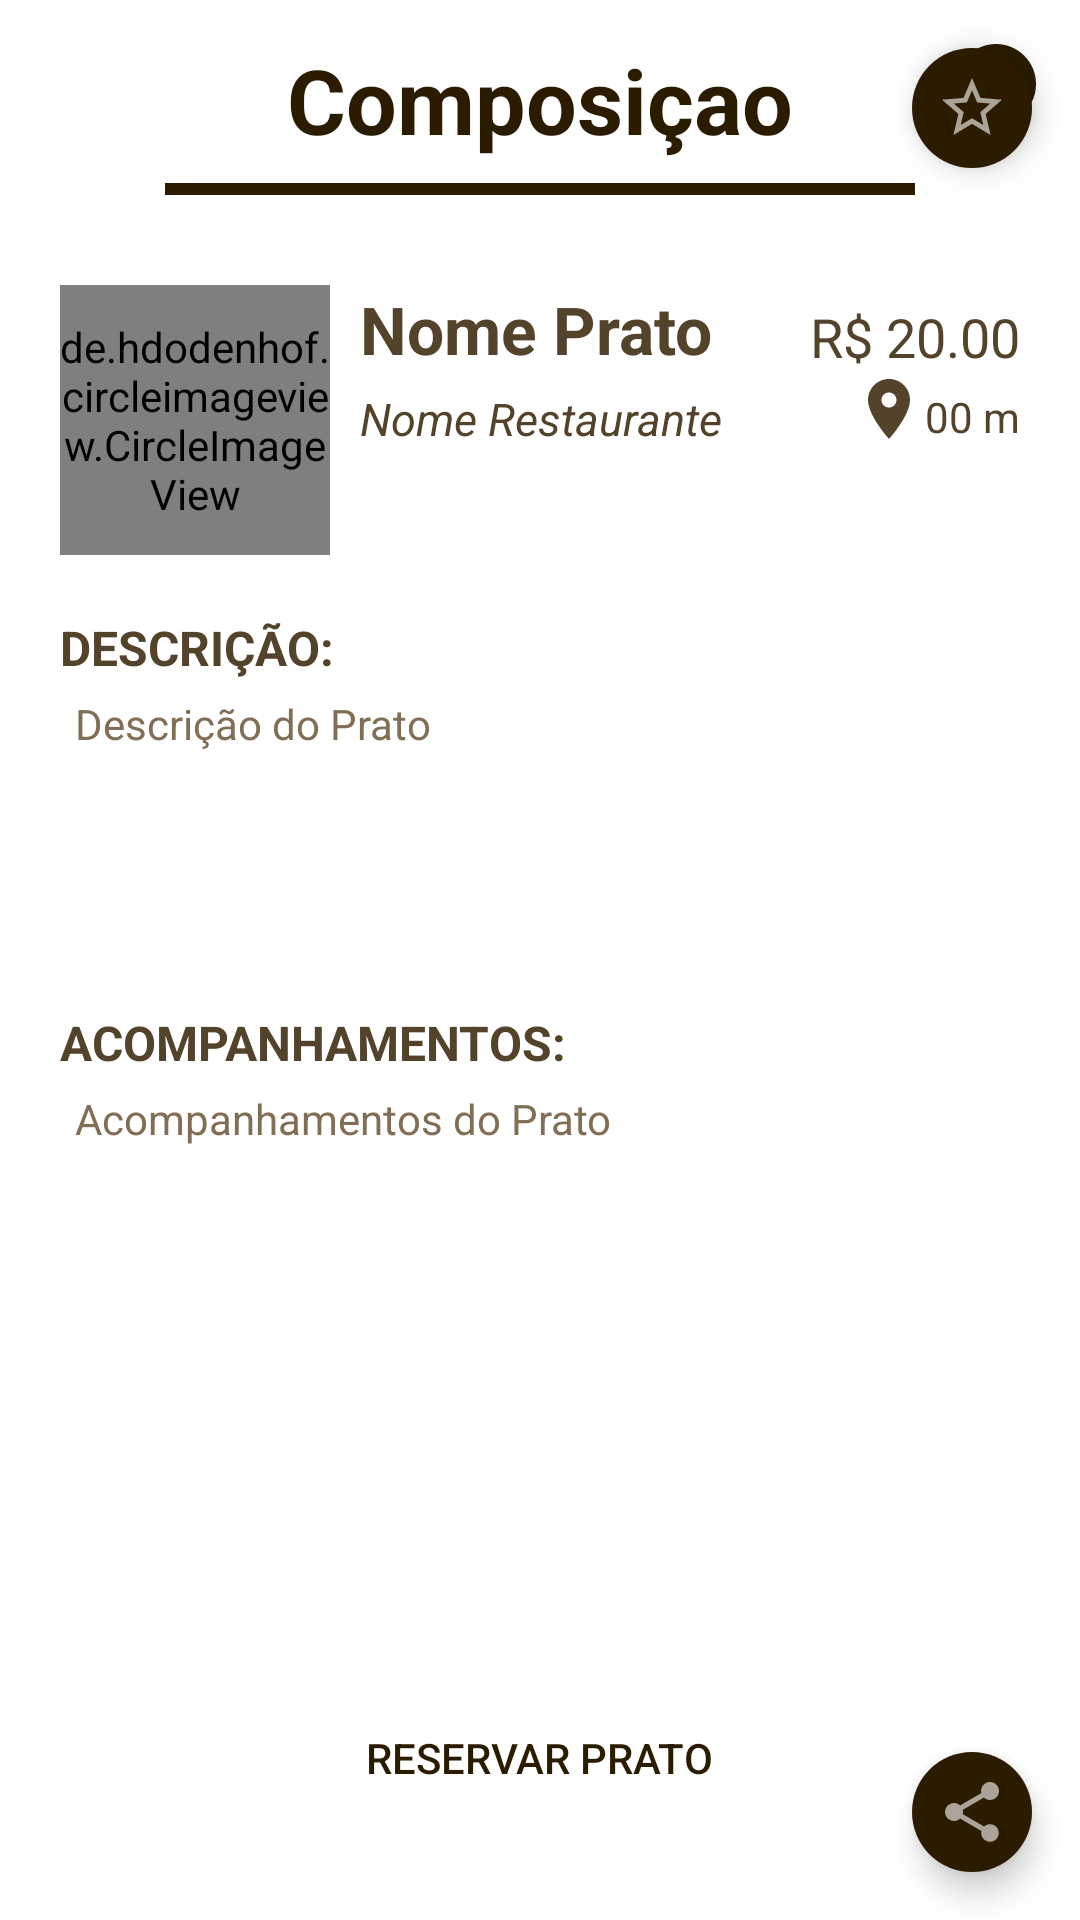

Reconstruct the res/layout file that produces this screen, plus the resources it refers to.
<!-- AndroidManifest.xml: application theme Theme.AppCompat.Light.NoActionBar -->
<!-- res/layout/activity_cliente_prato_composicao.xml -->
<?xml version="1.0" encoding="utf-8"?>
<RelativeLayout
        xmlns:android="http://schemas.android.com/apk/res/android"
        xmlns:app="http://schemas.android.com/apk/res-auto"
        xmlns:tools="http://schemas.android.com/tools"
        tools:context=".view.ClientePratoComposicao"
        android:layout_width="match_parent"
        android:layout_height="match_parent"
        android:background="@android:color/white">

    <TextView
            android:id="@+id/composition_TextView_Cadastro"
            android:layout_width="match_parent"
            android:layout_height="56sp"
            android:paddingTop="13sp"
            android:text="Composiçao"
            android:textAlignment="center"
            android:textSize="30sp"
            android:textStyle="bold"
            android:textColor="@color/text_color_dark"/>

    <View
            android:layout_width="250sp"
            android:layout_height="4sp"
            android:layout_marginTop="5sp"
            android:layout_centerHorizontal="true"
            android:background="@color/text_color_dark"
            android:layout_below="@+id/composition_Toolbar"/>

    <include
            android:id="@+id/composition_Toolbar"
            layout="@layout/layout_toolbar"/>


    <RelativeLayout android:layout_width="match_parent"
                    android:layout_height="match_parent"
                    android:paddingBottom="20sp"
                    android:layout_marginTop="80sp">

        <de.hdodenhof.circleimageview.CircleImageView
                android:id="@+id/composition_Prato_Foto"
                android:layout_width="90sp"
                android:layout_height="90sp"
                android:layout_marginTop="15sp"
                android:layout_marginLeft="20sp"
                android:layout_marginRight="20sp"
                android:src="@drawable/icon_restaurant_menu"
                app:civ_border_width="3sp"
                app:civ_border_color="@color/text_color"/>

        <LinearLayout
                android:id="@+id/composition_Prato_Image_and_Name"
                android:layout_width="match_parent"
                android:layout_height="100sp"
                android:layout_marginTop="10sp"
                android:layout_marginStart="120sp"
                android:layout_marginEnd="20sp"
                android:orientation="horizontal">

            <LinearLayout
                    android:layout_width="0sp"
                    android:layout_height="match_parent"
                    android:layout_weight=".6"
                    android:orientation="vertical">


                <TextView
                        android:id="@+id/composition_Prato_Nome"
                        android:layout_width="match_parent"
                        android:layout_height="wrap_content"
                        android:layout_marginTop="5sp"
                        android:text="Nome Prato"
                        android:textSize="22sp"
                        android:textStyle="bold"
                        android:textColor="@color/text_color"
                        android:maxLines="2"
                        android:ellipsize="end"/>

                <TextView
                        android:id="@+id/composition_Restaurante_Nome"
                        android:layout_width="match_parent"
                        android:layout_height="wrap_content"
                        android:layout_marginTop="5sp"
                        android:text="Nome Restaurante"
                        android:textSize="15sp"
                        android:textStyle="italic"
                        android:textColor="@color/text_color"
                        android:maxLines="1"
                        android:ellipsize="end"/>

            </LinearLayout>

            <LinearLayout
                    android:layout_width="0sp"
                    android:layout_height="match_parent"
                    android:layout_weight=".4"
                    android:layout_marginTop="10sp"
                    android:orientation="vertical">



                <TextView
                        android:id="@+id/composition_Prato_Preco"
                        android:layout_width="match_parent"
                        android:layout_height="wrap_content"
                        android:layout_gravity="bottom|end"
                        android:gravity="bottom|end"
                        android:text="R$ 20.00"
                        android:textSize="18sp"
                        android:textColor="@color/text_color"
                        android:maxLines="1"
                        android:ellipsize="end"/>

                <LinearLayout
                        android:layout_width="match_parent"
                        android:layout_height="wrap_content"
                        android:orientation="horizontal"
                        android:gravity="end">


                    <ImageView
                            android:layout_width="wrap_content"
                            android:layout_height="wrap_content"
                            android:src="@drawable/icon_location"
                            android:layout_gravity="center"/>

                    <TextView
                            android:layout_width="wrap_content"
                            android:layout_height="wrap_content"
                            android:layout_gravity="bottom|end"
                            android:gravity="bottom|end"
                            android:text="00 m"
                            android:maxLines="1"
                            android:ellipsize="end"
                            android:textSize="14sp"
                            android:textColor="@color/text_color"/>
                </LinearLayout>

            </LinearLayout>

        </LinearLayout>


        <ScrollView
                android:layout_width="match_parent"
                android:layout_height="match_parent"
                android:layout_below="@+id/composition_Prato_Image_and_Name"
                android:layout_above="@+id/composition_Buttons">

            <LinearLayout
                    android:id="@+id/composition_Descricao_Acompanhamentos"
                    android:layout_width="match_parent"
                    android:layout_height="wrap_content"
                    android:orientation="vertical"
                    android:layout_marginTop="15sp"
                    android:paddingLeft="20sp"
                    android:paddingRight="20sp">

                <TextView
                        android:id="@+id/composition_Prato_Descricao_Label"
                        android:layout_width="match_parent"
                        android:layout_height="wrap_content"
                        android:text="DESCRIÇÃO: "
                        android:textStyle="bold"
                        android:textSize="16sp"
                        android:textColor="@color/text_color"/>

                <TextView
                        android:id="@+id/composition_Prato_Descricao_Data"
                        android:layout_width="match_parent"
                        android:layout_height="100sp"
                        android:layout_margin="5sp"
                        android:text="Descrição do Prato"
                        android:maxLines="5"
                        android:ellipsize="end"
                        android:textColor="@color/text_color_light"/>

                <TextView
                        android:id="@+id/composition_Prato_Acompanhamentos_Label"
                        android:layout_width="match_parent"
                        android:layout_height="wrap_content"
                        android:text="ACOMPANHAMENTOS: "
                        android:textStyle="bold"
                        android:textSize="16sp"
                        android:textColor="@color/text_color"/>

                <TextView
                        android:id="@+id/composition_Prato_Acompanhamentos_Data"
                        android:layout_width="match_parent"
                        android:layout_height="100sp"
                        android:layout_margin="5sp"
                        android:text="Acompanhamentos do Prato"
                        android:maxLines="5"
                        android:ellipsize="end"
                        android:textColor="@color/text_color_light"/>

            </LinearLayout>

        </ScrollView>


        <LinearLayout
                android:id="@+id/composition_Buttons"
                android:layout_width="match_parent"
                android:layout_height="wrap_content"
                android:orientation="vertical"
                android:layout_alignParentBottom="true"
                android:layout_centerHorizontal="true"
                android:padding="10sp">

            <Button
                    android:id="@+id/composition_Button_Reservar"
                    android:layout_width="wrap_content"
                    android:layout_height="wrap_content"
                    android:padding="10sp"
                    android:layout_marginTop="10sp"
                    android:text="RESERVAR PRATO"
                    android:layout_gravity="center"
                    android:background="@drawable/round_button"
                    android:textColor="@color/text_color_dark"/>

        </LinearLayout>

    </RelativeLayout>


    <com.google.android.material.floatingactionbutton.FloatingActionButton
            android:id="@+id/composition_Share"
            android:layout_width="wrap_content"
            android:layout_height="wrap_content"
            android:layout_alignParentBottom="true"
            android:layout_alignParentEnd="true"
            android:layout_marginBottom="16sp"
            android:layout_marginEnd="16sp"
            android:src="@drawable/icon_share"
            app:borderWidth="0sp"
            android:backgroundTint="@color/text_color_dark"
            app:fabSize="mini"/>

    <com.google.android.material.floatingactionbutton.FloatingActionButton
            android:id="@+id/float_button_favorito"
            android:layout_width="wrap_content"
            android:layout_height="wrap_content"
            android:layout_alignParentTop="true"
            android:layout_alignParentEnd="true"
            android:layout_marginTop="16sp"
            android:layout_marginEnd="16sp"
            android:src="@drawable/icon_star_off"
            android:tint="@color/icon_color"
            app:borderWidth="0sp"
            android:backgroundTint="@color/text_color_dark"
            app:fabSize="mini"/>

    <RelativeLayout
            android:id="@+id/composition_ProgressBar"
            android:layout_width="match_parent"
            android:layout_height="match_parent"
            android:background="#77BDBDBD"
            android:visibility="gone">


        <ProgressBar
                android:layout_width="70sp"
                android:layout_height="70sp"
                android:layout_centerHorizontal="true"
                android:layout_centerVertical="true"/>

    </RelativeLayout>

</RelativeLayout>
<!-- res/layout/layout_toolbar.xml (included above) -->
<?xml version="1.0" encoding="utf-8"?>
<androidx.appcompat.widget.Toolbar
        xmlns:android="http://schemas.android.com/apk/res/android" xmlns:tools="http://schemas.android.com/tools"
        xmlns:app="http://schemas.android.com/apk/res-auto"
        android:id="@+id/toolbar"
        android:layout_width="match_parent"
        android:layout_height="56sp"
        android:minHeight="?attr/actionBarSize"
        android:background="@null"
        app:titleTextColor="@color/white"
        tools:menu="@menu/action_menu"
        app:title=" ">

</androidx.appcompat.widget.Toolbar>
<!-- resources referenced by this layout -->
<resources>
  <color name="icon_color">#99FFFFFF</color>
  <color name="text_color">#54432b</color>
  <color name="text_color_dark">#2b1c00</color>
  <color name="text_color_light">#816E54</color>
  <color name="white">#FFFFFF</color>
  <!-- drawable icon_location (drawable) -->
  <vector xmlns:android="http://schemas.android.com/apk/res/android"
          android:width="24dp"
          android:height="24dp"
          android:viewportWidth="24.0"
          android:viewportHeight="24.0">
      <path
          android:fillColor="#54432b"
          android:pathData="M12,2C8.13,2 5,5.13 5,9c0,5.25 7,13 7,13s7,-7.75 7,-13c0,-3.87 -3.13,-7 -7,-7zM12,11.5c-1.38,0 -2.5,-1.12 -2.5,-2.5s1.12,-2.5 2.5,-2.5 2.5,1.12 2.5,2.5 -1.12,2.5 -2.5,2.5z"/>
  </vector>
  <!-- drawable icon_restaurant_menu (drawable) -->
  <vector xmlns:android="http://schemas.android.com/apk/res/android"
          android:width="24dp"
          android:height="24dp"
          android:viewportWidth="24.0"
          android:viewportHeight="24.0">
      <path
          android:fillColor="#54432b"
          android:pathData="M8.1,13.34l2.83,-2.83L3.91,3.5c-1.56,1.56 -1.56,4.09 0,5.66l4.19,4.18zM14.88,11.53c1.53,0.71 3.68,0.21 5.27,-1.38 1.91,-1.91 2.28,-4.65 0.81,-6.12 -1.46,-1.46 -4.2,-1.1 -6.12,0.81 -1.59,1.59 -2.09,3.74 -1.38,5.27L3.7,19.87l1.41,1.41L12,14.41l6.88,6.88 1.41,-1.41L13.41,13l1.47,-1.47z"/>
  </vector>
  <!-- drawable icon_share (drawable) -->
  <vector xmlns:android="http://schemas.android.com/apk/res/android"
          android:width="35dp"
          android:height="35dp"
          android:viewportWidth="24.0"
          android:viewportHeight="24.0">
      <path
          android:fillColor="#99FFFFFF"
          android:pathData="M18,16.08c-0.76,0 -1.44,0.3 -1.96,0.77L8.91,12.7c0.05,-0.23 0.09,-0.46 0.09,-0.7s-0.04,-0.47 -0.09,-0.7l7.05,-4.11c0.54,0.5 1.25,0.81 2.04,0.81 1.66,0 3,-1.34 3,-3s-1.34,-3 -3,-3 -3,1.34 -3,3c0,0.24 0.04,0.47 0.09,0.7L8.04,9.81C7.5,9.31 6.79,9 6,9c-1.66,0 -3,1.34 -3,3s1.34,3 3,3c0.79,0 1.5,-0.31 2.04,-0.81l7.12,4.16c-0.05,0.21 -0.08,0.43 -0.08,0.65 0,1.61 1.31,2.92 2.92,2.92 1.61,0 2.92,-1.31 2.92,-2.92s-1.31,-2.92 -2.92,-2.92z"/>
          
  </vector>
  <!-- drawable icon_star_off (drawable) -->
  <vector xmlns:android="http://schemas.android.com/apk/res/android"
          android:width="35dp"
          android:height="35dp"
          android:viewportWidth="24.0"
          android:viewportHeight="24.0">
      <path
          android:fillColor="#2b1c00"
          android:pathData="M22,9.24l-7.19,-0.62L12,2 9.19,8.63 2,9.24l5.46,4.73L5.82,21 12,17.27 18.18,21l-1.63,-7.03L22,9.24zM12,15.4l-3.76,2.27 1,-4.28 -3.32,-2.88 4.38,-0.38L12,6.1l1.71,4.04 4.38,0.38 -3.32,2.88 1,4.28L12,15.4z"/>
  </vector>
</resources>
